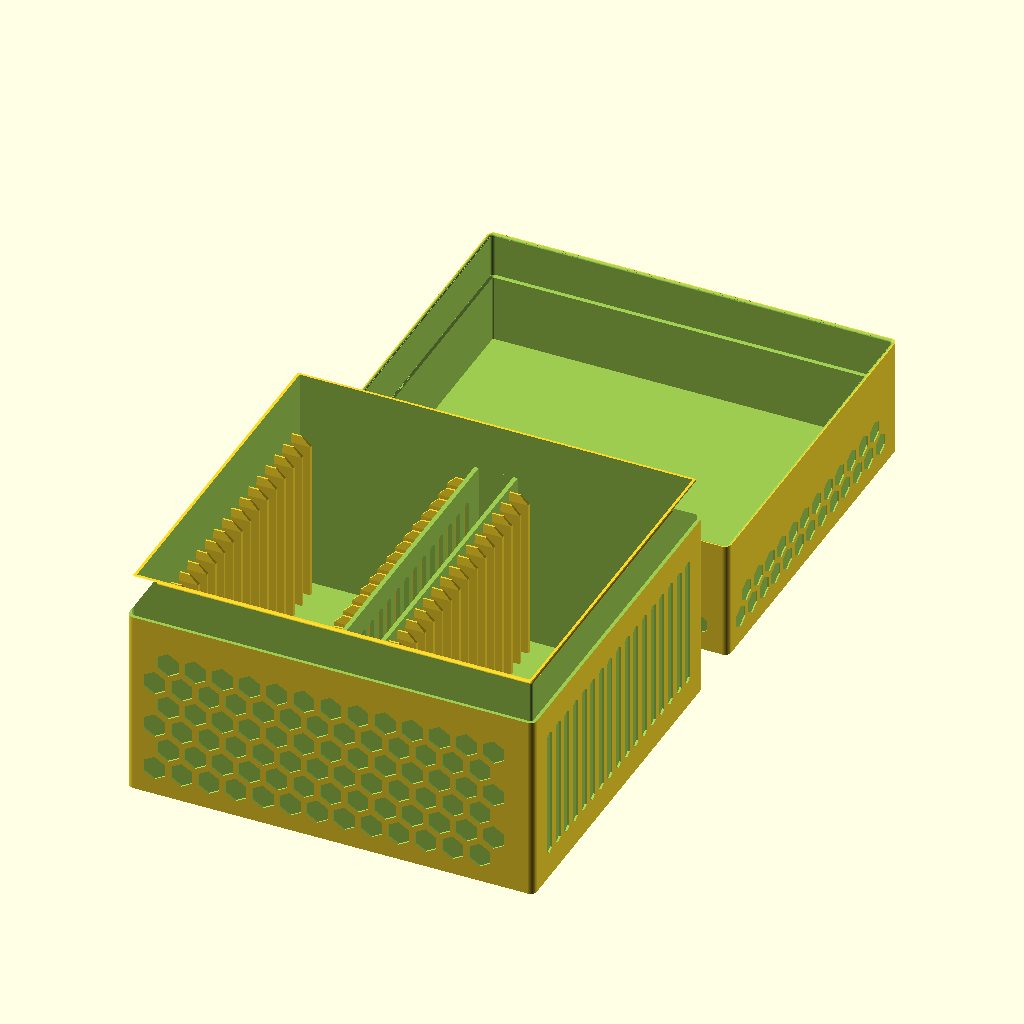
Cell 1: the model at its default parameters.
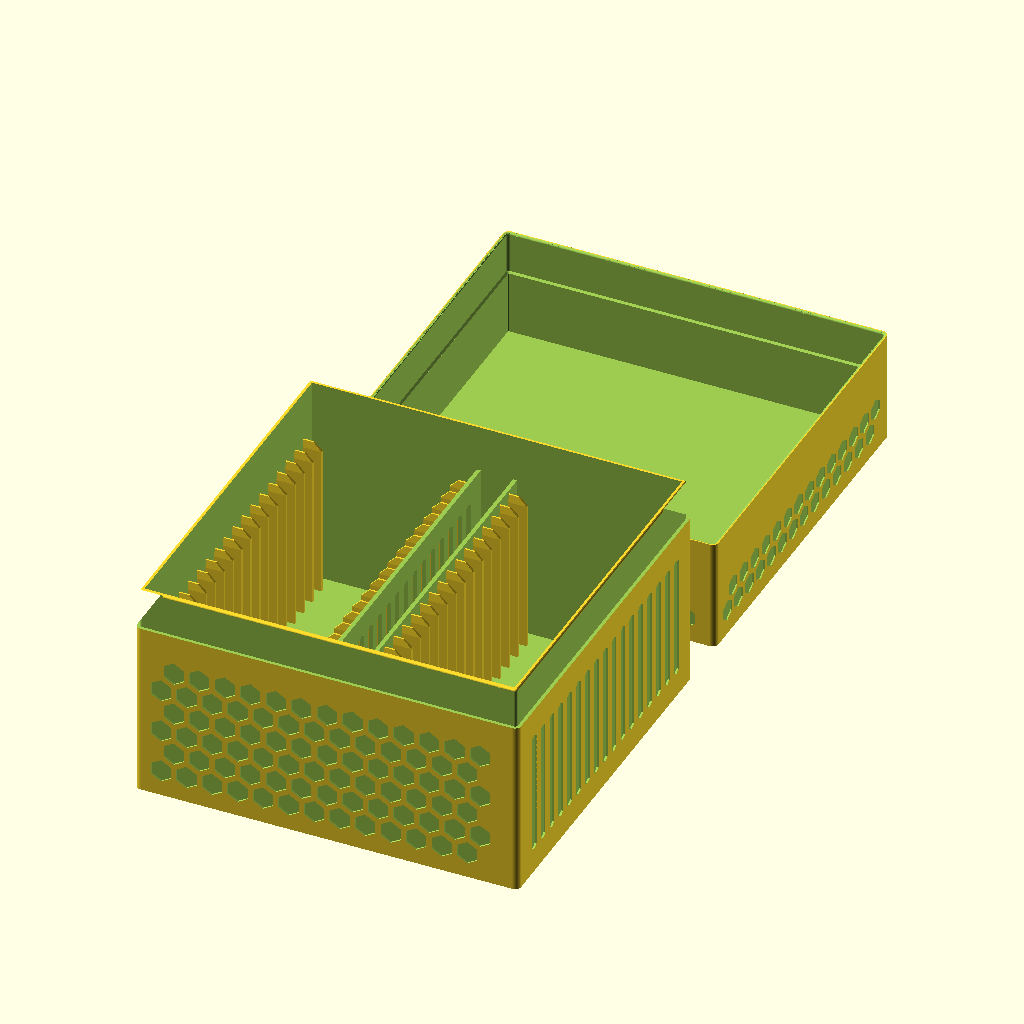
Cell 2 — slot_gap_t set to 0.8, the other parameters unchanged.
All cells are drawn from the same view direction (rotation 55°, 0°, 25°, orthographic, colour scheme Cornfield), but the view is re-fitted for each cell, so position and scale can differ between cells as well as the parameter.
The OpenSCAD source (organizadores_tcg/psa-box-01/psa-box-01.scad):
// psa-box-01.scad
// Caixa GRANDE para slabs PSA (cartas graduadas, lacradas no acrílico da
// PSA), em DUAS FILAS de 19 = 38 slabs NUAS — sem bumper, sem capa, sem case
// extra por cima. Alvo: FlashForge AD5X (cama 220, conforto <= 210).
//
// Derivada do "Porta_carte_PSA_x10" (modelo de terceiro, em
// organizadores_tcg/terceiros/): mesma ideia de pente + tampa telescópica,
// com duas filas e quase o dobro de comprimento (19 vagas por fila, contra
// 10 no original).
//
// COMO SE MANUSEIA:
//   As slabs entram EM PÉ, de cima, uma em cada vaga. Elas sobram 30mm pra
//   fora da boca da base. Pra tirar uma: PINÇA a slab pelas duas bordas X
//   (as bordas estreitas de 6.3mm) nessa parte exposta — o polegar na borda
//   de FORA (encostada na parede externa) e o indicador na borda de DENTRO,
//   que fica de frente pro VÃO DE DEDO entre as duas filas — e puxa pra
//   cima. A vaga é justa (0.4/lado na espessura), então a slab não inclina
//   (no máximo ~1.3mm no topo), e entre duas vizinhas
//   sobram só 2.3mm. O acesso é sempre pela BORDA, nunca pela face.
//   O vão entre as filas tem `row_gap` = 20mm (21mm entre as bordas das
//   slabs). As paredes do meio só sobem até 2mm acima das nervuras, então
//   a borda de dentro fica livre nos ~53mm de cima da slab (30 fora + 23
//   dentro da base) — o dedo desce no vão e encosta nela. A ponta do dedo
//   (~16mm) é maior que a borda de 6.3mm: ela encosta também nas bordas das
//   duas vizinhas. Pinçar firme na do meio e puxar reto.
//   A tampa desce por cima e encaixa num rebaixo (tongue) de 20mm no topo da
//   base, guiada pelas entradas arredondadas (r1.0 no topo do ressalto e na
//   boca da tampa). O encaixe é JUSTO (0.1/lado, igual ao psa-box-02): segura
//   a tampa sem trava. Fechada, a lateral fica lisa e contínua — a tampa NÃO
//   sobressai. Pra abrir, segura a base com uma mão e puxa a tampa pra cima
//   pela borda com a outra (o relevo da colmeia nas laterais ajuda a pegada).
//
// MEDIDAS: slab nua medida com PAQUÍMETRO pelo usuário (4 vezes, 2026-10-13):
// 80.3 x 135.3 x 6.2mm. Ele tem slabs de GRADD, GBA, PSA e CAPY; só a
// espessura varia (~0.1mm), então slab_t = 6.3 = a MAIS GROSSA, e a caixa
// aceita as quatro. (Antes era engenharia reversa de malhas de terceiros,
// 83.6 x 139 x 7.1 — superestimada.) Mesmo assim, IMPRIMA O part="test"
// ANTES das peças grandes: ele prova as folgas com o empeno real.
//
// FOLGA DA TAMPA 0.1/lado — CONTRARIA A REGRA 6 DO CLAUDE.md DE PROPÓSITO.
// No psa-box-02 (mesmo tipo de encaixe: tampa telescópica de parede fina
// sobre um gargalo) a 0.5/lado foi impressa e testada na mão em 2026-10-13 e
// ficou SOLTA; a original da DAMA_Lab, com 0.1/lado e entrada em raio r1.0,
// estava muito boa. Decisão do usuário: mesma folga e mesma entrada aqui.
// NÃO "corrigir" de volta pra 0.5.
//
// Peças: "base" (o corpo com os pentes) e "lid" (a tampa). Cada uma ocupa a
// cama quase toda, então são DOIS jobs de impressão separados. As duas
// imprimem SEM SUPORTE na orientação exportada (base com o chão na cama, boca
// pra cima; tampa com o teto na cama, boca pra cima). Existe ainda um
// terceiro job, "test": o gabarito de 3 vagas pra conferir o encaixe da slab
// ANTES de mandar as peças grandes — imprima ele primeiro, sempre.
//   openscad -o stl/psa-box-01-base.stl -D 'part="base"' psa-box-01.scad
//   openscad -o stl/psa-box-01-lid.stl  -D 'part="lid"'  psa-box-01.scad
//   openscad -o stl/psa-box-01-test.stl -D 'part="test"' psa-box-01.scad
//   openscad -o 3mf/psa-box-01-test.3mf -D 'part="test"'  psa-box-01.scad
//   openscad -o 3mf/psa-box-01-base.3mf -D 'part="plate"' psa-box-01.scad
//   openscad -o 3mf/psa-box-01-lid.3mf  -D 'part="lid"'   psa-box-01.scad
// ("plate" = job: com 2 filas é a base sozinha — a tampa tem o mesmo
// footprint e não cabe junto; com 1 fila a tampa entra do lado, ver
// plate_both.) part="demo" (base + slabs de mentira, uma sendo puxada, +
// tampa levantada) e part="cut" (corte no meio do conjunto fechado, pra
// conferir o encaixe e o vão de dedo) são SÓ pra preview — nunca exportar.
//
// Variantes por include: definir rows_override / slots_override /
// smooth_override / slab_{w,h,t}_override antes do include (padrão is_undef
// abaixo; é o que o ../psa-box-fit faz — ele usa smooth_override = true: tudo
// liso — e o ../psa-cgc-fit, que ainda troca a slab pela CGC). Os números
// nos comentários (6.3, 7.1, 8.6, 2.3mm entre vizinhas, ~1.3 de inclinação)
// são os da PSA; a geometria e os ECHO derivam dos parâmetros. Por CLI o
// override NÃO pega (OpenSCAD 2021.01): use -D slots_per_row=N. Com
// footprint <= 210 cabem até 23 vagas por fila (Y = 203.1; 24 daria 211.7,
// justo).

/* [Peça a renderizar] */
part = "both"; // "base" | "lid" | "test" (gabarito de 3 vagas) | "plate" (job: base, + tampa se couber) | "both" (preview lado a lado) | "demo" | "cut"

/* [Slab - medida com paquímetro (2026-10-13); vale p/ GRADD, GBA, PSA, CAPY] */
// (override por include: o ../psa-cgc-fit troca pela slab CGC 80.0 x 135.3 x 7.8)
slab_w = is_undef(slab_w_override) ? 80.3  : slab_w_override; // mm, largura da slab (vira X, atravessa a canaleta)
slab_h = is_undef(slab_h_override) ? 135.3 : slab_h_override; // mm, altura da slab (vira Z, é o que fica em pé)
slab_t = is_undef(slab_t_override) ? 6.3   : slab_t_override; // mm, espessura da slab (vira Y, define a vaga): 6.2 medido + 0.1 da marca mais grossa

/* [Vagas e filas] */
slots_per_row = is_undef(slots_override) ? 19 : slots_override; // vagas por fila
rows          = is_undef(rows_override)  ? 2  : rows_override;  // nº de filas lado a lado
// true = acabamento LISO: sem colmeia em relevo e sem fenda nenhuma (nem as
// passantes das paredes internas). As paredes ficam inteiras na espessura
// nominal, o teto da tampa encosta inteiro na cama e o fatiador não tem
// ponte nem célula pra contornar. É o que o psa-box-fit usa.
smooth        = is_undef(smooth_override) ? false : smooth_override;
// Vaga: 0.4/lado (não 0.3) porque a slab desce 80mm entre nervuras finas e
// altas — o pé de elefante estreita justo o fundo, onde ela tem que assentar,
// e nervura de 1.5mm em pé tende a sair gorda/inclinada. Custa só 0.2mm de
// passo (1.9mm em 19 vagas).
slot_gap_t = 0.4;  // mm por lado, folga na ESPESSURA da slab -> vaga de 7.1
slot_gap_w = 0.5;  // mm por lado, folga na LARGURA (deslize longo, regra 6) -> canaleta de 81.3
divider    = 1.5;  // mm, espessura da divisória entre vagas (passo = vaga + isto)
// VÃO DE DEDO entre as filas: é por ele que o indicador alcança a borda de
// DENTRO da slab (a de fora o polegar pega acima da parede externa). 20mm de
// parede a parede dão 21mm entre as bordas das slabs — cabe um indicador.
row_gap    = 20;   // mm, distância entre as canaletas de duas filas vizinhas
mid_wall   = 2.0;  // mm, parede interna de cada lado do vão (segura as nervuras de dentro)
mid_over   = 2;    // mm, quanto as paredes internas sobem ACIMA do topo das nervuras

/* [Paredes] */
// wall = ressalto (tongue_t) + folga do encaixe (lid_fit) + saia da tampa.
// 1.8 + 0.1 + 1.5 = 3.4: ressalto e saia >= 1.2, topo do ressalto 0.8 plano
// depois do raio de 1.0, e 2.5mm atrás do relevo.
wall     = 3.4; // mm, paredes externas
floor_t  = 2.4; // mm, chão da base (MACIÇO: carrega ~1.2kg de slabs e é a barreira de luz por baixo)
corner_r = 3;   // mm, raio dos cantos verticais (anti-empeno e melhor na mão)

/* [Pente - nervuras que separam as slabs] */
// Só nas duas pontas da canaleta (como no original): seguram a borda da
// slab e deixam o miolo vazio, que é onde estaria o filamento à toa.
rib_len   = 9;   // mm, quanto cada nervura avança pra dentro da canaleta
rib_h     = 80;  // mm, altura da nervura a partir do chão (dos 135.3 da slab)
rib_lead  = 4;   // mm, chanfro 45° no topo da nervura (funil de entrada)
rib_tip_t = 0.8; // mm, espessura da nervura no topo (telhado, imprime sem ponte; 2 linhas de 0.4)

/* [Encaixe da tampa] */
grip        = 30;  // mm, quanto a slab sobra pra fora da base (é a pegada da mão)
tongue_h    = 20;  // mm, altura do rebaixo em que a tampa encaixa
tongue_t    = 1.8; // mm, espessura do ressalto que sobra no rebaixo
// 0.1/lado = psa-box-02 / original DAMA_Lab. Contraria a regra 6 de
// propósito (0.5 testada no psa-box-02 ficou solta). NÃO corrigir de volta.
lid_fit     = 0.1; // mm por lado, folga do encaixe tampa x ressalto
neck_round  = 1.0; // mm, raio na quina EXTERNA do topo do ressalto (entrada da tampa)
mouth_round = 1.0; // mm, raio na quina INTERNA da boca da saia (entrada no ressalto)
round_steps = 8;   // fatias por raio (resolução do arredondado)
lid_wall    = 2.4; // mm, parede da tampa acima do encaixe
lid_top     = 2.4; // mm, teto da tampa (é a face que vai na cama; 1.8 atrás do relevo)
lid_head    = 3.0; // mm, folga entre o topo da slab e o teto da tampa

/* [Colmeia - identidade visual do repo, em BAIXO RELEVO] */
// A caixa é uma BARREIRA DE LUZ: slab graduada desbota com UV, então nada
// que dá pro lado de fora é passante. A colmeia é gravada na face externa e
// a parede continua inteira atrás — de fora o desenho é o mesmo.
// Único vazado que sobra: as fendas das PAREDES INTERNAS do vão de dedo,
// que separam uma fila do poço do meio e não enxergam o lado de fora com a
// tampa posta.
hex_d       = 10;  // mm, hexágono entre faces (paredes de ponta ±Y da base)
lid_hex_d   = 9;   // mm, hexágono da tampa (teto e faixa lateral)
hex_web     = 2.6; // mm, teia entre hexágonos vizinhos
hex_margin  = 4;   // mm, borda sólida em volta de cada painel de colmeia
relief      = 0.9; // mm, profundidade do relevo na base (parede 3.4 -> sobra 2.5)
lid_relief  = 0.6; // mm, profundidade do relevo na tampa (parede/teto 2.4 -> sobra 1.8)
louver_w    = 5.0; // mm, largura das fendas hexagonais entre nervuras
louver_z0   = 12;  // mm, z de baixo das fendas
louver_z1   = 74;  // mm, z de cima das fendas

/* [Qualidade] */
$fn = 48;

// ---------------------------------------------------------------------
// Derivados
// ---------------------------------------------------------------------
slot_t  = slab_t + 2 * slot_gap_t;          // 7.1 — largura da vaga
pitch   = slot_t + divider;                 // 8.6 — passo de uma slab pra outra
channel = slab_w + 2 * slot_gap_w;          // 81.3 — canaleta (X) de cada fila

inner_y = slots_per_row * slot_t + (slots_per_row - 1) * divider; // 161.9
box_x   = rows * channel + (rows - 1) * row_gap + 2 * wall;       // 189.4
box_y   = inner_y + 2 * wall;                                     // 168.7

// x da parede de começo da canaleta da fila j
function row_x0(j) = wall + j * (channel + row_gap);

base_h   = floor_t + slab_h - grip; // 107.7 — altura da base
shoulder = base_h - tongue_h;       // 87.7  — onde a boca da tampa apoia
slab_top = floor_t + slab_h;        // 137.7 — topo da slab, a partir da cama

// vão de dedo
mid_h       = rib_h + mid_over;               // 82   — paredes internas, a partir do chão
mid_top_z   = floor_t + mid_h;                // 84.4 — topo delas, a partir da cama
well_w      = row_gap - 2 * mid_wall;         // 16   — poço (com chão) entre as paredes internas
finger_slot = row_gap + 2 * slot_gap_w;       // 21   — entre as bordas de dentro das slabs
inner_free  = slab_top - mid_top_z;           // 53.3 — borda de DENTRO livre (30 fora + 23.3 dentro)

skirt_wall = wall - tongue_t - lid_fit;                 // 1.5 — parede fina da tampa no encaixe
skirt_h    = tongue_h + 0.6;                            // 20.6 — 0.6 de folga pra boca assentar no ombro
lid_h      = slab_top + lid_head + lid_top - shoulder;  // 55.4 — altura externa da tampa
closed_h   = shoulder + lid_h;                          // 143.1 — conjunto fechado
lead_in    = lid_fit + neck_round + mouth_round;        // 2.1 — boca da saia x topo do ressalto, por lado
tongue_flat = tongue_t - neck_round;                    // 0.8 — topo plano do ressalto
mouth_lip   = skirt_wall - mouth_round;                 // 0.5 — saia na última camada da boca

// recuo de uma aresta arredondada de raio R a uma altura t da face (0 = na face)
function round_in(R, t) = R - sqrt(max(R * R - (R - t) * (R - t), 0));

// Quantas vagas por fila cabem no alvo de conforto da AD5X (Y <= 210).
max_slots_210 = floor((210 - 2 * wall + divider) / pitch); // 23

capacity = rows * slots_per_row; // 38 slabs

// Chapa de impressão: a tampa vai do lado da base quando as duas cabem em
// <= 210 (uma fila só); com duas filas não cabe e a base é job sozinha.
plate_gap  = 6;                                  // mm, vão entre peças na chapa
plate_both = 2 * box_x + plate_gap <= 210;       // false com 2 filas

assert(tongue_t >= 1.2 && skirt_wall >= 1.2, "ressalto e saia têm que ter >= 1.2");
assert(tongue_flat >= 0.8, "topo do ressalto ficou < 0.8 depois do raio");
assert(mouth_lip > 0, "raio da boca come a saia inteira");
assert(rows == 1 || well_w >= 4, "row_gap pequeno demais pras duas paredes internas");
assert(louver_z1 + 5 <= mid_top_z, "fenda chega perto demais do topo da parede interna (lasca)");
assert(box_x <= 210 && box_y <= 210, "passou do alvo de 210 da AD5X");

echo(str("psa-box: ", rows, " fila(s) x ", slots_per_row, " vagas | base ", box_x, " x ", box_y, " x ", base_h,
         " | tampa ", box_x, " x ", box_y, " x ", lid_h,
         " | fechado h=", closed_h,
         " | vaga ", slot_t, " passo ", pitch, " canaleta ", channel,
         " | ", capacity, " slabs (ate ", max_slots_210, "/fila em <=210)",
         " | chapa ", plate_both ? "base + tampa" : "so a base"));
echo(str("ENCAIXE: ressalto ", tongue_t, " + folga ", lid_fit, " + saia ", skirt_wall,
         " = parede ", wall, " | entrada r", neck_round, " + r", mouth_round, " = ", lead_in, "/lado",
         " | topo plano do ressalto ", tongue_flat, " | saia na boca ", mouth_lip,
         " | folga topo da slab x teto ", lid_head));
if (rows > 1)
    echo(str("VAO DE DEDO: ", row_gap, " entre canaletas, ", finger_slot, " entre bordas das slabs",
             " | paredes internas ", mid_wall, " ate z=", mid_top_z, " (", mid_over, " acima da nervura)",
             " | poco ", well_w, " com chao", " | borda de dentro livre ", inner_free,
             " (", grip, " fora + ", base_h - mid_top_z, " dentro) | borda de fora livre ", grip));
echo(str("BARREIRA DE LUZ: parede da base ", wall, " - relevo ", relief,
         " = ", wall - relief, " de material atras da colmeia",
         " | parede da tampa ", lid_wall, " - ", lid_relief, " = ", lid_wall - lid_relief,
         " | teto da tampa ", lid_top, " - ", lid_relief, " = ", lid_top - lid_relief,
         " | chao da base macico ", floor_t,
         smooth ? " | LISO: sem relevo e sem fenda" :
         rows > 1 ? " | unico vazado: fendas das paredes internas (dao pro poco)" : " | nenhum vazado"));

// ---------------------------------------------------------------------
// Primitivas de contorno
// ---------------------------------------------------------------------
// Retângulo de cantos redondos com o canto em (0,0).
module rrect(w, d, r) {
    hull() for (x = [r, w - r], y = [r, d - r]) translate([x, y]) circle(r = r);
}

// O contorno da caixa recuado `i` por lado (usado pra cavidades e rebaixos).
module inset_rrect(i) {
    translate([i, i]) rrect(box_x - 2 * i, box_y - 2 * i, max(0.4, corner_r - i));
}

// fatia fina (0.01) do contorno recuado `i`, em z
module inset_slice(i, z) {
    translate([0, 0, z]) linear_extrude(0.01) inset_rrect(i);
}

// ---------------------------------------------------------------------
// Colmeia: células hexagonais (prismas de z=0 a z=h) em arranjo de colmeia
// cobrindo o retângulo a x b no plano XY, com `hex_margin` de borda sólida.
// Só entra hexágono que caiba INTEIRO na área útil (regra "sem lascas" do
// repo). Hexágonos de PONTA PRA CIMA: em parede vertical o topo de cada
// célula fecha em bico, então imprime sem ponte reta.
// ---------------------------------------------------------------------
module hex_cells(a, b, h, f = hex_d) {
    R  = f / sqrt(3);      // circunraio (centro -> ponta)
    sx = f + hex_web;      // passo entre colunas
    sy = sx * sqrt(3) / 2; // passo entre fileiras (as ímpares deslocam sx/2)

    for (j = [0 : ceil(b / sy)], i = [0 : ceil(a / sx)]) {
        cx = hex_margin + f / 2 + i * sx + (j % 2) * sx / 2;
        cy = hex_margin + R + j * sy;
        if (cx + f / 2 <= a - hex_margin && cy + R <= b - hex_margin)
            translate([cx, cy, 0])
                rotate([0, 0, 30])
                    cylinder(h = h, r = R, $fn = 6);
    }
}

// BAIXO RELEVO: cava `d` PRA CIMA a partir da superfície em z=0 — nunca vira
// furo passante. É o que fecha a caixa contra a LUZ mantendo o desenho de
// colmeia: de fora fica igual, mas sobra parede inteira atrás. Mesmo padrão
// do hex_relief do pokemon-game-case.
module hex_relief(a, b, d, f = hex_d) {
    translate([0, 0, -0.05]) hex_cells(a, b, d + 0.05, f);
}

// Colmeia em baixo relevo numa parede de ponta (plano XZ): `yf` é a FACE
// EXTERNA e `dir` diz pra que lado fica o material (+1 = material em +Y).
module hex_relief_y(x0, yf, z0, a, b, d, f = hex_d, dir = 1) {
    translate([x0, yf, z0])
        mirror([0, dir > 0 ? 1 : 0, 0])
            rotate([90, 0, 0])
                hex_relief(a, b, d, f);
}

// Colmeia em baixo relevo numa parede lateral (plano YZ): `xf` é a FACE
// EXTERNA e `dir` diz pra que lado fica o material (+1 = material em +X).
module hex_relief_x(xf, y0, z0, a, b, d, f = hex_d, dir = 1) {
    translate([xf, y0, z0])
        mirror([dir > 0 ? 0 : 1, 0, 0])
            rotate([0, 0, 90])
                rotate([90, 0, 0])
                    hex_relief(a, b, d, f);
}

// Fenda hexagonal alongada (hexágono esticado em Z), avançando t em X.
// Ponta pra cima e pra baixo: imprime sem ponte, igual às células da colmeia.
// É a versão "entre nervuras" da colmeia — hexágono redondo não cabe nos
// 7.1mm entre duas nervuras, o esticado cabe. Usada PASSANTE só nas paredes
// internas do vão de dedo; nas paredes externas entra como baixo relevo.
module louver(w, h, t) {
    R = w / sqrt(3);
    d = max(0.01, h - 2 * R);
    hull() for (s = [-1, 1])
        translate([0, 0, s * d / 2])
            rotate([0, 90, 0])
                cylinder(h = t, r = R, $fn = 6);
}

// ---------------------------------------------------------------------
// Nervura do pente: cresce em +X a partir da parede, com o topo afinando
// em telhado (funil que guia a slab pra dentro da vaga).
// ---------------------------------------------------------------------
module rib(h = rib_h) {
    hull() {
        cube([rib_len, divider, h - rib_lead]);
        translate([0, (divider - rib_tip_t) / 2, h - rib_lead])
            cube([max(0.01, rib_len - rib_lead), rib_tip_t, rib_lead]);
    }
}

// ---------------------------------------------------------------------
// Gabarito de teste (part="test"): um PEDAÇO da base — uma fila só, 3 vagas,
// 45mm de altura. Sai em ~1h e prova, com a slab na mão, as folgas que o
// paquímetro não garante: a LARGURA da canaleta, a ESPESSURA da vaga e o
// passo/entrada do pente, já com o empeno real da impressora.
// Imprima ISTO ANTES de mandar a base (peso no README/index.json).
//   openscad -o 3mf/psa-box-01-test.3mf -D 'part="test"' psa-box-01.scad
// A slab tem que descer até o chão sozinha, sem forçar, e não dançar mais que
// um chacoalho de folga. Se não entrar, subir slot_gap_w (largura) ou
// slot_gap_t (espessura) e repetir o gabarito.
// ---------------------------------------------------------------------
module test_gauge(n = 3, h = 45) {
    gx = channel + 2 * wall;
    gy = n * slot_t + (n - 1) * divider + 2 * wall;
    rh = h - floor_t - 2;
    union() {
        difference() {
            linear_extrude(h) rrect(gx, gy, corner_r);
            translate([wall, wall, floor_t]) cube([channel, gy - 2 * wall, h]);
        }
        for (i = [0 : n - 2]) {
            y = wall + i * pitch + slot_t;
            translate([wall, y, floor_t]) rib(rh);
            translate([wall + channel, y, floor_t]) mirror([1, 0, 0]) rib(rh);
        }
    }
}

// ---------------------------------------------------------------------
// Base: caixa de chão maciço, uma canaleta por fila, VÃO DE DEDO entre as
// filas (duas paredes internas baixas com um poço de chão maciço no meio),
// pente de nervuras nas faces compridas de cada canaleta, colmeia nas paredes
// de ponta, fendas hexagonais entre as nervuras e rebaixo pra tampa no topo.
// Já na orientação de impressão (chão na cama, boca pra cima) — sem suporte.
// ---------------------------------------------------------------------
module base() {
    union() {
        difference() {
            linear_extrude(base_h) rrect(box_x, box_y, corner_r);

            // canaletas das filas (sobem além do topo -> boca aberta)
            for (j = [0 : rows - 1])
                translate([row_x0(j), wall, floor_t])
                    cube([channel, inner_y, base_h]);

            // vão de dedo entre filas vizinhas: o poço entre as duas paredes
            // internas (chão maciço embaixo, é o mesmo chão da caixa) e, acima
            // do topo delas, o vão inteiro aberto de uma canaleta à outra.
            // Fica entre as paredes de ponta (Y de wall a wall+inner_y), então
            // não abre pro lado de fora. (guarda rows > 1: no 2021.01 o range
            // [0:-1] é INVERTIDO e roda 2 vezes.)
            if (rows > 1) for (k = [0 : rows - 2]) {
                xg = row_x0(k) + channel;   // começo do vão (fim da canaleta k)
                translate([xg + mid_wall, wall, floor_t])
                    cube([well_w, inner_y, base_h]);
                translate([xg - 0.01, wall, mid_top_z])
                    cube([row_gap + 0.02, inner_y, base_h]);
            }

            // rebaixo do encaixe da tampa: tira a casca externa no topo,
            // deixando um ressalto de `tongue_t` que entra na tampa
            translate([0, 0, shoulder])
                linear_extrude(base_h - shoulder + 0.1)
                    difference() {
                        offset(delta = 0.2) rrect(box_x, box_y, corner_r);
                        inset_rrect(wall - tongue_t);
                    }

            // raio de entrada na quina externa do topo do ressalto: guia a
            // saia da tampa pra dentro. Imprime sem suporte (a face sobe
            // recuando pra dentro, cada camada apoia na de baixo). O que fica
            // é o hull convexo das fatias do arredondado; sai o resto.
            difference() {
                translate([0, 0, base_h - neck_round - 0.01])
                    linear_extrude(neck_round + 0.2)
                        offset(delta = 0.2) rrect(box_x, box_y, corner_r);
                hull() {
                    for (i = [0 : round_steps]) {
                        t = neck_round * i / round_steps;
                        inset_slice(wall - tongue_t + round_in(neck_round, t), base_h - t - 0.01);
                    }
                    inset_slice(wall - tongue_t + neck_round, base_h + 0.3);
                }
            }

            // colmeia em BAIXO RELEVO nas duas paredes de ponta (±Y).
            // Gravada na face externa; sobra (wall - relief) de parede cheia.
            if (!smooth) {
                hex_relief_y(corner_r + 1, 0, floor_t + 1,
                             box_x - 2 * (corner_r + 1), shoulder - floor_t - 2,
                             relief, hex_d, dir = 1);
                hex_relief_y(corner_r + 1, box_y, floor_t + 1,
                             box_x - 2 * (corner_r + 1), shoulder - floor_t - 2,
                             relief, hex_d, dir = -1);
            }

            // fendas hexagonais entre as nervuras. Nas paredes ±X entram como
            // BAIXO RELEVO na face externa (é casca da caixa: não pode vazar).
            // Nas PAREDES INTERNAS do vão continuam PASSANTES: dão pro poço do
            // meio, que é interno — ali o vazado só economiza material. Pula a
            // primeira e a última vaga de cada fila — furo colado no canto
            // vira lasca (regra "sem lascas" do repo).
            if (!smooth) for (i = [1 : slots_per_row - 2]) {
                yc = wall + i * pitch + slot_t / 2;
                zc = (louver_z0 + louver_z1) / 2;
                hh = louver_z1 - louver_z0;
                translate([-0.05, yc, zc])          louver(louver_w, hh, relief + 0.05);
                translate([box_x - relief, yc, zc]) louver(louver_w, hh, relief + 0.05);
                if (rows > 1) for (k = [0 : rows - 2]) {
                    xg = row_x0(k) + channel;
                    translate([xg - 0.1, yc, zc])
                        louver(louver_w, hh, mid_wall + 0.2);
                    translate([xg + row_gap - mid_wall - 0.1, yc, zc])
                        louver(louver_w, hh, mid_wall + 0.2);
                }
            }
        }

        // pente: 2 nervuras por divisória por fila (uma em cada ponta da canaleta)
        for (j = [0 : rows - 1]) {
            x0 = row_x0(j);
            x1 = x0 + channel;
            for (i = [0 : slots_per_row - 2]) {
                y = wall + i * pitch + slot_t;
                translate([x0, y, floor_t]) rib();
                translate([x1, y, floor_t]) mirror([1, 0, 0]) rib();
            }
        }
    }
}

// ---------------------------------------------------------------------
// Tampa: caixa aberta embaixo que desce sobre o rebaixo da base. A parede
// afina pra `skirt_wall` nos últimos `skirt_h` (a saia que abraça o
// ressalto) — a transição é um chanfro de 45°, então imprime sem suporte.
// Modelada JÁ na orientação de impressão: teto na cama, boca pra cima (a
// saia fina e o raio da boca ficam no topo do print).
// ---------------------------------------------------------------------
module lid() {
    difference() {
        linear_extrude(lid_h) rrect(box_x, box_y, corner_r);

        // cavidade principal
        translate([0, 0, lid_top])
            linear_extrude(lid_h - lid_top + 0.1) inset_rrect(lid_wall);

        // rampa 45° + saia fina do encaixe
        hull() {
            inset_slice(lid_wall,   lid_h - skirt_h - (lid_wall - skirt_wall));
            inset_slice(skirt_wall, lid_h - skirt_h);
        }
        translate([0, 0, lid_h - skirt_h])
            linear_extrude(skirt_h + 0.1) inset_rrect(skirt_wall);

        // raio de entrada na quina interna da boca da saia (no topo do
        // print): a saia afina subindo, cada camada apoia na de baixo.
        // Côncavo do lado da cavidade -> hull fatia a fatia.
        for (i = [0 : round_steps - 1]) {
            t0 = mouth_round * i / round_steps;
            t1 = mouth_round * (i + 1) / round_steps;
            hull() {
                inset_slice(skirt_wall - round_in(mouth_round, t1), lid_h - t1);
                inset_slice(skirt_wall - round_in(mouth_round, t0), lid_h - t0);
            }
        }
        // acima da boca (só pra o corte passar limpo, sem inclinar o raio)
        translate([0, 0, lid_h - 0.01])
            linear_extrude(0.4) inset_rrect(skirt_wall - mouth_round);

        // colmeia em BAIXO RELEVO no TETO. Esta é a cara da caixa fechada e a
        // face que mais pega sol, então é justamente a que não pode vazar:
        // grava `lid_relief` e deixa (lid_top - lid_relief) de teto cheio.
        // É também a face que vai na cama: como o relevo começa em z=0, só a
        // TEIA entre hexágonos + a borda lisa encostam na cama (as células
        // ficam no ar e fecham com uma ponte curta de 9mm sobre 0.6mm).
        // Aceito de propósito — ver README: área de contato medida na malha.
        if (!smooth) translate([lid_wall + 2, lid_wall + 2, -0.05])
            hex_cells(box_x - 2 * (lid_wall + 2), box_y - 2 * (lid_wall + 2),
                      lid_relief + 0.05, lid_hex_d);

        // colmeia em baixo relevo nas 4 paredes, na faixa grossa (abaixo da saia)
        band_z0 = lid_top + 1;
        band_b  = lid_h - skirt_h - (lid_wall - skirt_wall) - band_z0 - 1;
        if (!smooth) hex_relief_y(corner_r + 1, 0, band_z0,
                     box_x - 2 * (corner_r + 1), band_b, lid_relief, lid_hex_d, dir = 1);
        if (!smooth) hex_relief_y(corner_r + 1, box_y, band_z0,
                     box_x - 2 * (corner_r + 1), band_b, lid_relief, lid_hex_d, dir = -1);
        if (!smooth) hex_relief_x(0, corner_r + 1, band_z0,
                     box_y - 2 * (corner_r + 1), band_b, lid_relief, lid_hex_d, dir = 1);
        if (!smooth) hex_relief_x(box_x, corner_r + 1, band_z0,
                     box_y - 2 * (corner_r + 1), band_b, lid_relief, lid_hex_d, dir = -1);
    }
}

// A tampa na posição de USO (boca pra baixo, encaixada no rebaixo da base).
// Só pros previews "demo"/"cut" — a peça exportada é sempre lid().
module lid_placed() {
    translate([0, box_y, shoulder + lid_h]) rotate([180, 0, 0]) lid();
}

// Slab de mentira, só pros previews.
module slab_mock() {
    translate([slab_w / 2, slab_t / 2, 0])
        linear_extrude(slab_h)
            offset(r = 1.5) square([slab_w - 3, slab_t - 3], center = true);
}

// Algumas slabs nas vagas, em pé (a vaga justa não deixa inclinar). Com
// `lift` > 0, a slab 9 da primeira fila aparece sendo PUXADA reto pra cima —
// é o movimento real: pinça pelas duas bordas X e sobe.
module demo_slabs(lift = 0) {
    for (j = [0 : rows - 1], i = [0, 1, 2, 9, slots_per_row - 1]) {
        x = row_x0(j) + slot_gap_w;
        y = wall + i * pitch + slot_gap_t;
        translate([x, y, floor_t + ((i == 9 && j == 0) ? lift : 0)]) slab_mock();
    }
}

// ---------------------------------------------------------------------
// Render
// ---------------------------------------------------------------------
if (part == "base") {
    base();
} else if (part == "plate") {
    base();
    if (plate_both) translate([box_x + plate_gap, 0, 0]) lid();
} else if (part == "lid") {
    lid();
} else if (part == "test") {
    test_gauge();
} else if (part == "demo") {
    base();
    demo_slabs(lift = 25);
    translate([0, 0, 60]) lid_placed(); // tampa levantada, pra ver as duas peças
} else if (part == "cut") {
    // corte no meio do conjunto FECHADO com slabs dentro: é aqui que se
    // confere o encaixe da tampa (saia x ressalto x ombro), o vão de dedo e a
    // folga sobre o topo da slab. Preview only.
    difference() {
        union() { base(); demo_slabs(); lid_placed(); }
        translate([-1, box_y / 2, -1]) cube([box_x + 2, box_y, closed_h + 2]);
    }
} else {
    // preview lado a lado (não montado)
    base();
    translate([0, box_y + 25, 0]) lid();
}
Customizer parameters (derived from the source; name, type, default, range or options):
part: string, default "both"
slot_gap_t: number, default 0.4
slot_gap_w: number, default 0.5
divider: number, default 1.5
row_gap: number, default 20
mid_wall: number, default 2
mid_over: number, default 2
wall: number, default 3.4
floor_t: number, default 2.4
corner_r: number, default 3
rib_len: number, default 9
rib_h: number, default 80
rib_lead: number, default 4
rib_tip_t: number, default 0.8
grip: number, default 30
tongue_h: number, default 20
tongue_t: number, default 1.8
lid_fit: number, default 0.1
neck_round: number, default 1
mouth_round: number, default 1
round_steps: number, default 8
lid_wall: number, default 2.4
lid_top: number, default 2.4
lid_head: number, default 3
hex_d: number, default 10
lid_hex_d: number, default 9
hex_web: number, default 2.6
hex_margin: number, default 4
relief: number, default 0.9
lid_relief: number, default 0.6
louver_w: number, default 5
louver_z0: number, default 12
louver_z1: number, default 74
